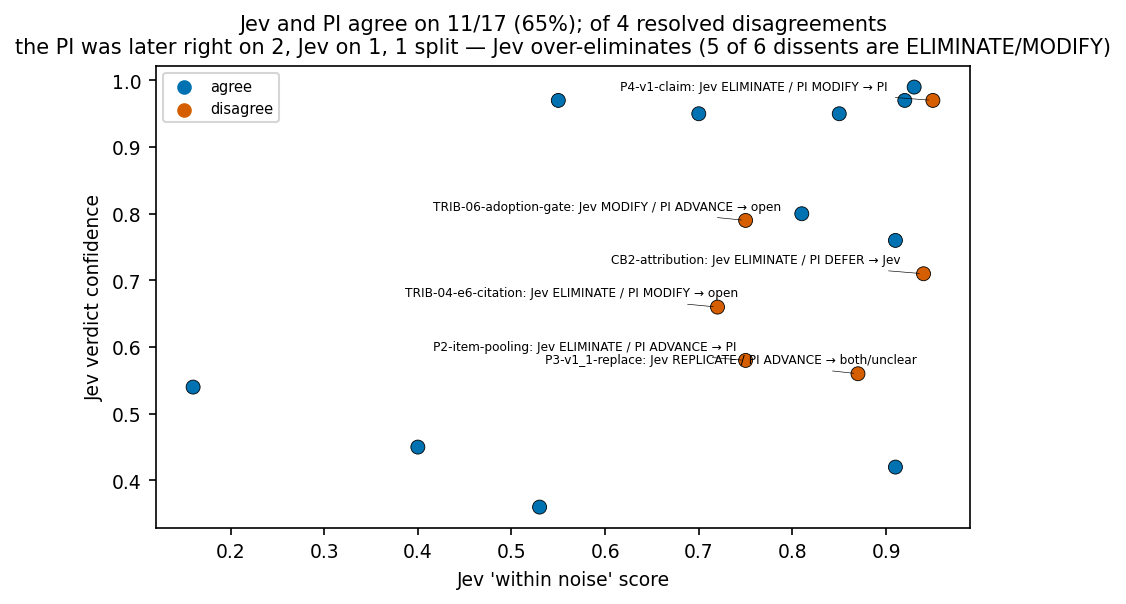

Source data for this figure (header and first rows):
id, jev, conf, within_noise, pi, agree, later_right
P2-name-link, ELIMINATE, 0.99, 0.93, ELIMINATE, True, 
P2-item-pooling, ELIMINATE, 0.58, 0.75, ADVANCE, False, PI
P2-metadata-prior, ELIMINATE, 0.95, 0.7, ELIMINATE, True, 
P2-jev-prior, DEFER, 0.45, 0.4, DEFER, True, 
P4-item-pooling, ADVANCE, 0.54, 0.16, ADVANCE, True, 
P4-v1-claim, ELIMINATE, 0.97, 0.95, MODIFY, False, PI
P3-v1_1-replace, REPLICATE, 0.56, 0.87, ADVANCE, False, both/unclear
P3-acquisition, ELIMINATE, 0.95, 0.85, ELIMINATE, True, 
CB2-attribution, ELIMINATE, 0.71, 0.94, DEFER, False, Jev
BOARD-resubmit-plan-2026-10-15, RESUBMIT_AND_RESEARCH, 0.97, 0.92, , True, 
TRIB-01-resubmit-x30, ELIMINATE, 0.8, 0.81, ELIMINATE, True, 
TRIB-02-factorial-stages, ELIMINATE, 0.76, 0.91, ELIMINATE, True, 
TRIB-03-name-prior, REPLICATE, 0.36, 0.53, REPLICATE, True, 
TRIB-04-e6-citation, ELIMINATE, 0.66, 0.72, MODIFY, False, open
TRIB-05-llm-scorer, DEFER, 0.42, 0.91, DEFER, True, 
TRIB-06-adoption-gate, MODIFY, 0.79, 0.75, ADVANCE, False, open
GATE-0039-next-step, MODIFY, 0.97, 0.55, MODIFY, True, 
